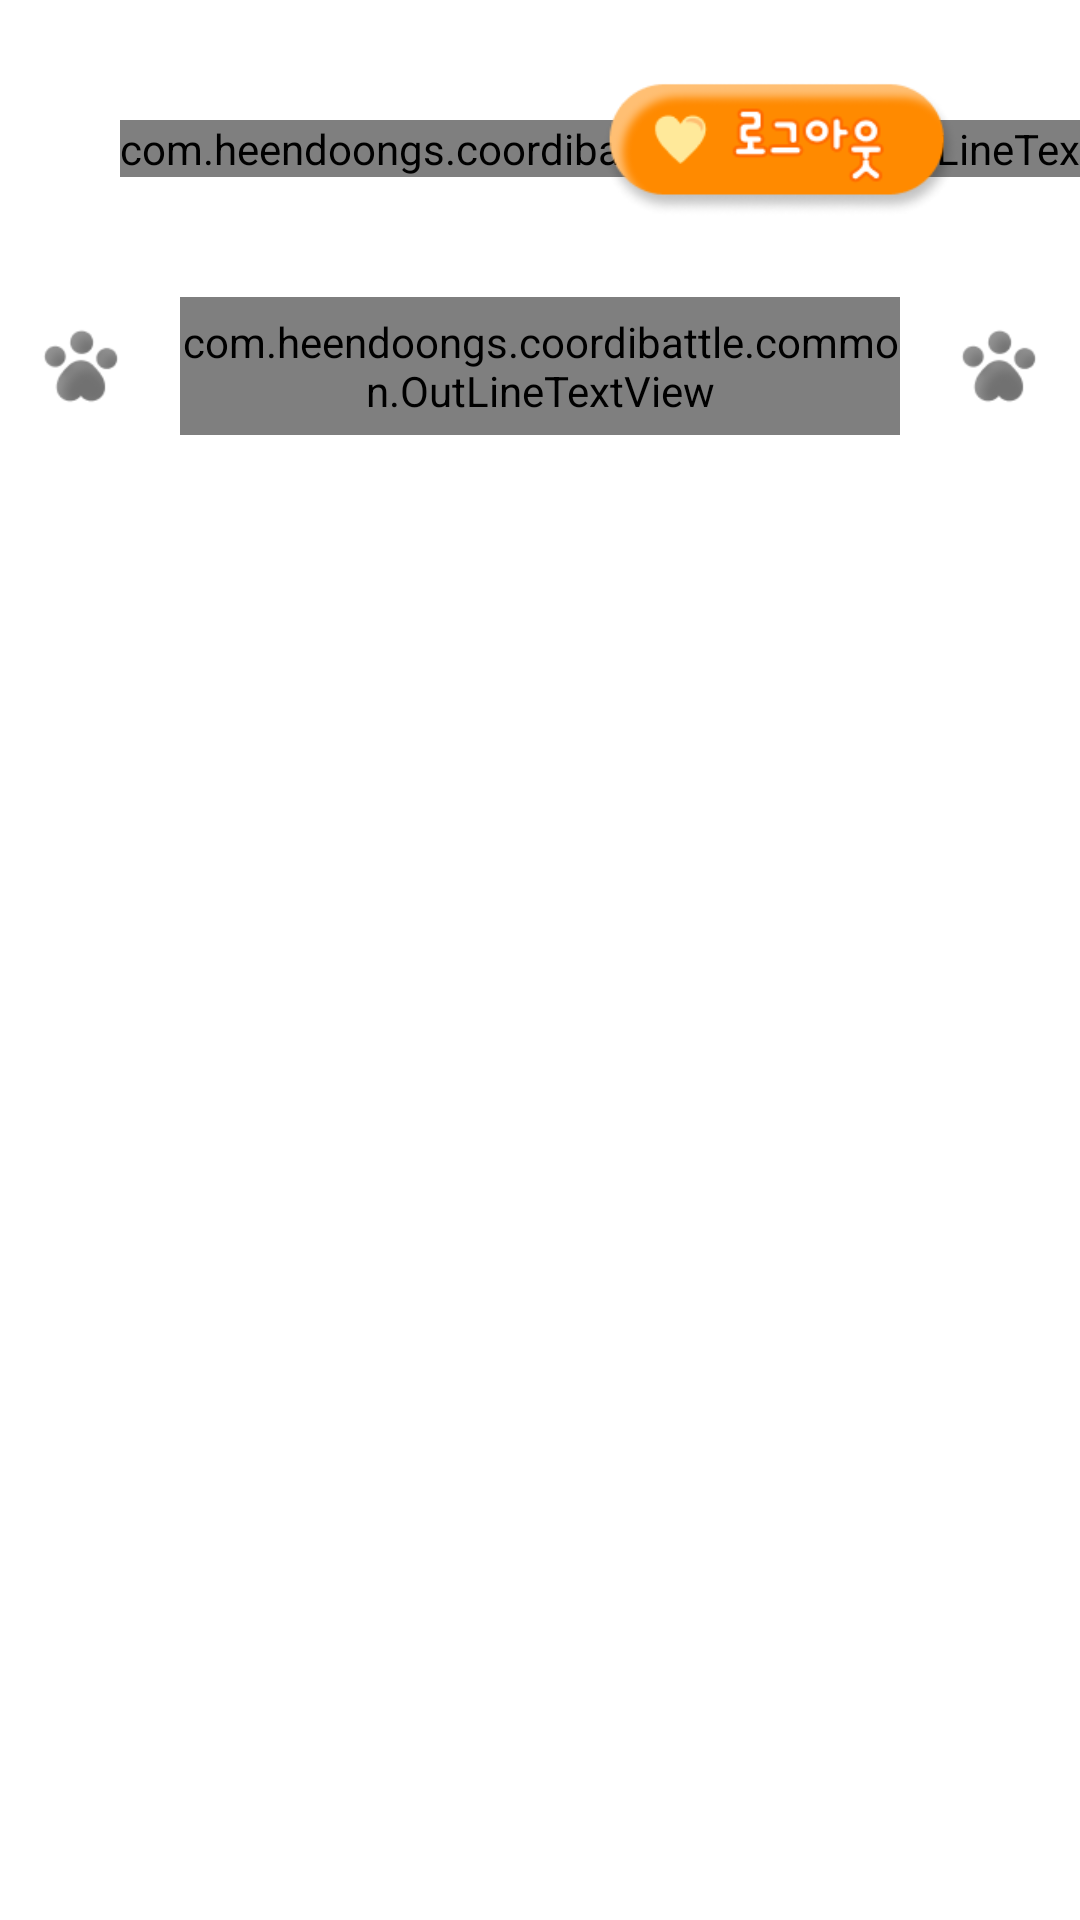

Android layout source for this screen:
<!-- AndroidManifest.xml: application theme TransparentStatusTheme -->
<!-- res/layout/fragment_my_closet.xml -->
<?xml version="1.0" encoding="utf-8"?>
<androidx.constraintlayout.widget.ConstraintLayout xmlns:android="http://schemas.android.com/apk/res/android"
    xmlns:app="http://schemas.android.com/apk/res-auto"
    android:layout_width="match_parent"
    android:layout_height="match_parent">

    
    <com.heendoongs.coordibattle.common.OutLineTextView
        android:id="@+id/nickname"
        android:layout_width="wrap_content"
        android:layout_height="wrap_content"
        android:layout_marginLeft="40dp"
        android:layout_marginTop="40dp"
        android:fontFamily="@font/dongle_bold"
        android:text=""
        android:textColor="@color/black"
        android:textSize="48dp"
        app:layout_constraintStart_toStartOf="parent"
        app:layout_constraintTop_toTopOf="parent"
        app:outlineShadowColor="#75000000"
        app:outlineShadowDy="6"
        app:outlineShadowRadius="2"
        app:textStrokeColor="@color/white"
        app:textStrokeWidth="15" />

    
    <ImageButton
        android:id="@+id/btn_my_info_page"
        android:layout_width="32dp"
        android:layout_height="32dp"
        android:layout_marginLeft="8dp"
        android:layout_marginBottom="8dp"
        app:layout_constraintBottom_toBottomOf="@+id/nickname"
        app:layout_constraintStart_toEndOf="@+id/nickname"
        android:background="@android:color/transparent"
        android:scaleType="centerInside"
        app:srcCompat="@drawable/ic_pencil" />

    
    <ImageButton
        android:id="@+id/btn_logout"
        android:layout_width="120dp"
        android:layout_height="50dp"
        android:background="@android:color/transparent"
        android:scaleType="centerInside"
        android:layout_marginEnd="40dp"
        android:backgroundTint="#FF8A00"
        android:fontFamily="@font/dongle_bold"
        android:text="프로필 수정하기"
        android:textColor="@color/white"
        android:textSize="20dp"
        app:layout_constraintBottom_toBottomOf="@+id/nickname"
        app:layout_constraintEnd_toEndOf="parent"
        app:layout_constraintTop_toTopOf="@+id/nickname"
        app:srcCompat="@drawable/ic_logout_btn" />

    
    <LinearLayout
        android:id="@+id/title_coordiList"
        android:layout_width="match_parent"
        android:layout_height="wrap_content"
        android:orientation="horizontal"
        android:gravity="center"
        android:layout_marginTop="40dp"
        android:layout_marginBottom="24dp"
        app:layout_constraintEnd_toEndOf="parent"
        app:layout_constraintStart_toStartOf="parent"
        app:layout_constraintTop_toBottomOf="@+id/nickname"
        app:layout_constraintBottom_toTopOf="@id/scroller_view">

        <ImageView
            android:layout_width="34dp"
            android:layout_height="34dp"
            app:srcCompat="@drawable/ic_paw" />

        
        <com.heendoongs.coordibattle.common.OutLineTextView
            android:id="@+id/my_coordi_list"
            android:background="@drawable/my_closet"
            android:layout_width="240dp"
            android:layout_height="46dp"
            android:layout_marginHorizontal="16dp"
            android:fontFamily="@font/dongle_bold"
            android:textSize="32dp"
            android:gravity="center"
            android:textAlignment="center"
            android:text=""
            android:textColor="@color/white"
            app:outlineShadowColor="#75000000"
            app:outlineShadowRadius="2"
            app:outlineShadowDx="5"
            app:outlineShadowDy="3"
            app:textStrokeColor="@color/pink"
            app:textStrokeWidth="3" />

        <ImageView
            android:layout_width="34dp"
            android:layout_height="34dp"
            app:srcCompat="@drawable/ic_paw" />
    </LinearLayout>

    
    <androidx.core.widget.NestedScrollView
        android:id="@+id/scroller_view"
        android:layout_width="0dp"
        android:layout_height="0dp"
        app:layout_constraintTop_toBottomOf="@id/title_coordiList"
        app:layout_constraintBottom_toBottomOf="parent"
        app:layout_constraintStart_toStartOf="parent"
        app:layout_constraintEnd_toEndOf="parent">

        <LinearLayout
            android:id="@+id/scroller_linear"
            android:layout_width="match_parent"
            android:layout_height="wrap_content"
            android:orientation="vertical">

            <ImageView
                android:id="@+id/empty_closet"
                android:layout_width="match_parent"
                android:layout_height="360dp"
                android:src="@drawable/bg_empty_closet"
                android:visibility="gone"
                android:layout_marginTop="40dp"
                android:layout_gravity="center"
                />

            
            <androidx.recyclerview.widget.RecyclerView
                android:id="@+id/recycler_view"
                android:layout_width="match_parent"
                android:layout_height="wrap_content"
                android:layout_marginHorizontal="16dp"
                android:nestedScrollingEnabled="false"
                android:visibility="gone"
                app:layout_constraintBottom_toTopOf="@+id/btn_more"
                app:layout_constraintEnd_toEndOf="parent"
                app:layout_constraintStart_toStartOf="parent"
                app:layout_constraintTop_toBottomOf="@+id/title_coordiList"
                />

            
            <Button
                android:id="@+id/btn_more"
                android:layout_width="wrap_content"
                android:layout_height="wrap_content"
                android:layout_marginTop="16dp"
                android:layout_marginBottom="16dp"
                android:backgroundTint="@color/dark_gray"
                android:fontFamily="@font/dongle_bold"
                android:text="@string/btn_more"
                android:textColor="@color/white"
                android:textSize="30sp"
                android:visibility="gone"
                app:layout_constraintBottom_toBottomOf="parent"
                app:layout_constraintEnd_toEndOf="parent"
                app:layout_constraintStart_toStartOf="parent"
                app:layout_constraintTop_toBottomOf="@+id/recycler_view"
                android:layout_gravity="center"/>
        </LinearLayout>

    </androidx.core.widget.NestedScrollView>

    
    <ProgressBar
        android:id="@+id/progress_bar"
        android:layout_width="wrap_content"
        android:layout_height="wrap_content"
        android:layout_gravity="center"
        android:visibility="gone"
        app:layout_constraintTop_toBottomOf="@id/title_coordiList"
        app:layout_constraintBottom_toBottomOf="parent"
        app:layout_constraintStart_toStartOf="parent"
        app:layout_constraintEnd_toEndOf="parent" />

</androidx.constraintlayout.widget.ConstraintLayout>
<!-- resources referenced by this layout -->
<resources>
  <color name="black">#FF000000</color>
  <color name="dark_gray">#545454</color>
  <color name="pink">#ED008E</color>
  <color name="white">#FFFFFFFF</color>
  <!-- drawable bg_empty_closet: png bitmap (drawable-v24, 142736 bytes) -->
  <!-- drawable ic_logout_btn: png bitmap (drawable-v24, 11210 bytes) -->
  <!-- drawable ic_paw: png bitmap (drawable-v24, 1811 bytes) -->
  <!-- drawable ic_pencil: png bitmap (drawable-v24, 1994 bytes) -->
  <!-- drawable my_closet: png bitmap (drawable-v24, 19782 bytes) -->
  <string name="btn_more">더보기</string>
  <style name="TransparentStatusTheme" parent="Theme.MaterialComponents.Light.NoActionBar">
          
          <item name="android:windowDrawsSystemBarBackgrounds">true</item>
          <item name="android:windowLightStatusBar">true</item>
          <item name="android:windowTranslucentStatus">true</item>
      </style>
</resources>
